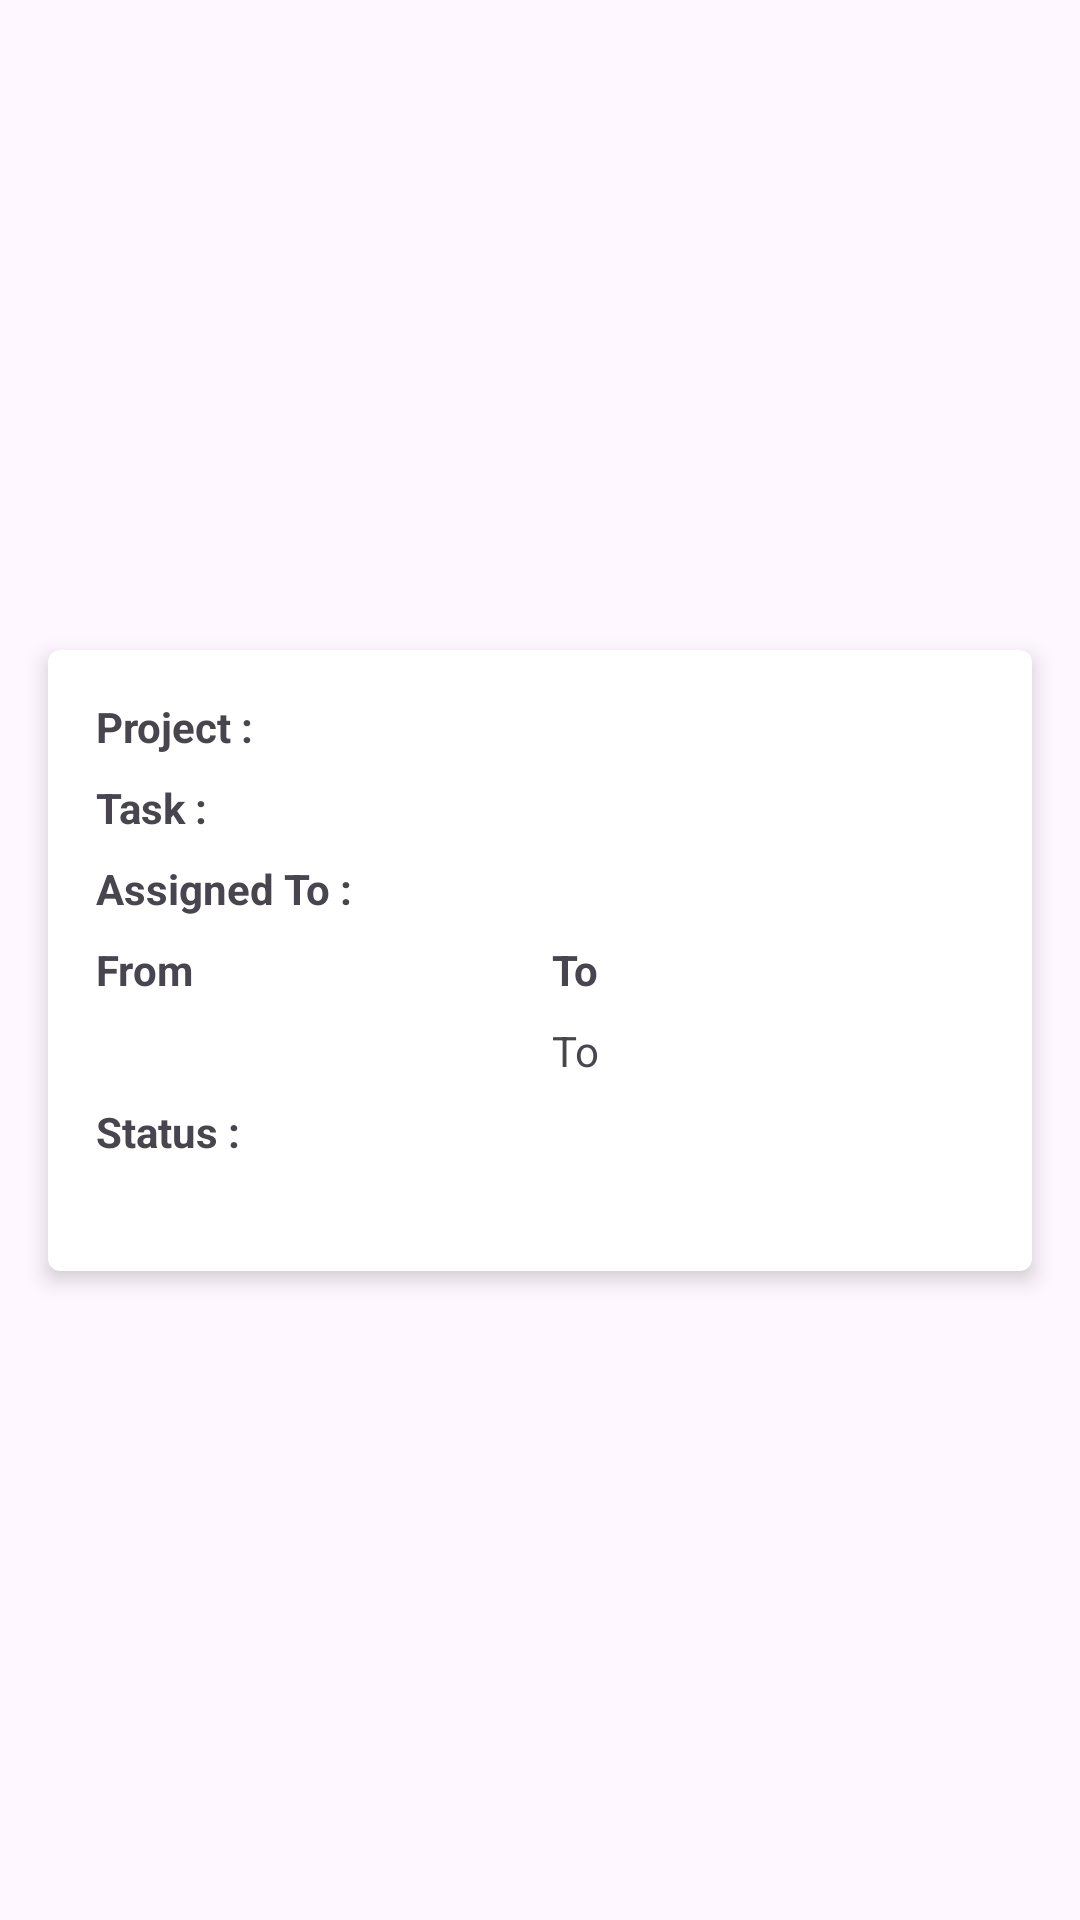

Produce the Android XML layout that renders to this screen, including the resource entries it uses.
<!-- AndroidManifest.xml: application theme Theme.SapuraEnergyTimesheet -->
<!-- res/layout/view_timesheet.xml -->
<?xml version="1.0" encoding="utf-8"?>
<androidx.constraintlayout.widget.ConstraintLayout xmlns:android="http://schemas.android.com/apk/res/android"
    xmlns:app="http://schemas.android.com/apk/res-auto"
    xmlns:tools="http://schemas.android.com/tools"
    android:layout_width="match_parent"
    android:layout_height="wrap_content">

    <androidx.cardview.widget.CardView
        android:id="@+id/cv_content"
        android:layout_width="match_parent"
        android:layout_height="wrap_content"
        android:layout_marginHorizontal="16dp"
        android:layout_marginVertical="16dp"
        app:cardCornerRadius="4dp"
        app:cardElevation="4dp"
        app:layout_constraintEnd_toEndOf="parent"
        app:layout_constraintBottom_toBottomOf="parent"
        app:layout_constraintStart_toStartOf="parent"
        app:layout_constraintTop_toTopOf="parent">

        <androidx.constraintlayout.widget.ConstraintLayout
            android:layout_width="match_parent"
            android:layout_height="match_parent"
            android:padding="16dp">

            <TextView
                android:id="@+id/tv_projectTitle"
                android:layout_width="wrap_content"
                android:layout_height="wrap_content"
                android:text="@string/timesheet_project"
                android:textSize="14sp"
                android:textStyle="bold"
                app:layout_constraintStart_toStartOf="parent"
                app:layout_constraintTop_toTopOf="parent" />

            <TextView
                android:id="@+id/tv_project"
                android:layout_width="0dp"
                android:layout_height="wrap_content"
                android:layout_marginStart="16dp"
                app:layout_constraintEnd_toEndOf="parent"
                app:layout_constraintStart_toEndOf="@id/tv_projectTitle"
                app:layout_constraintTop_toTopOf="parent"
                tools:text="Project Title" />

            <TextView
                android:id="@+id/tv_taskTitle"
                android:layout_width="wrap_content"
                android:layout_height="wrap_content"
                android:layout_marginTop="8dp"
                android:text="@string/timesheet_task"
                android:textSize="14sp"
                android:textStyle="bold"
                app:layout_constraintStart_toStartOf="parent"
                app:layout_constraintTop_toBottomOf="@id/tv_project" />

            <TextView
                android:id="@+id/tv_task"
                android:layout_width="0dp"
                android:layout_height="wrap_content"
                android:layout_marginStart="16dp"
                android:layout_marginTop="8dp"
                app:layout_constraintEnd_toEndOf="parent"
                app:layout_constraintStart_toEndOf="@id/tv_taskTitle"
                app:layout_constraintTop_toBottomOf="@id/tv_project"
                tools:text="Task Description" />

            <TextView
                android:id="@+id/tv_assignedToTitle"
                android:layout_width="wrap_content"
                android:layout_height="wrap_content"
                android:layout_marginTop="8dp"
                android:text="@string/timesheet_assigned_to"
                android:textSize="14sp"
                android:textStyle="bold"
                app:layout_constraintStart_toStartOf="parent"
                app:layout_constraintTop_toBottomOf="@id/tv_task" />

            <TextView
                android:id="@+id/tv_assignedTo"
                android:layout_width="0dp"
                android:layout_height="wrap_content"
                android:layout_marginStart="16dp"
                android:layout_marginTop="8dp"
                app:layout_constraintEnd_toEndOf="parent"
                app:layout_constraintStart_toEndOf="@id/tv_assignedToTitle"
                app:layout_constraintTop_toBottomOf="@id/tv_task"
                tools:text="Assigned To Description" />

            <LinearLayout
                android:id="@+id/ll_titles"
                android:layout_width="match_parent"
                android:layout_height="wrap_content"
                android:layout_marginTop="8dp"
                android:orientation="horizontal"
                android:weightSum="1"
                app:layout_constraintTop_toBottomOf="@id/tv_assignedTo">

                <TextView
                    android:id="@+id/tv_fromTitle"
                    android:layout_width="0dp"
                    android:layout_height="wrap_content"
                    android:layout_marginEnd="4dp"
                    android:layout_weight="0.5"
                    android:text="@string/timesheet_from"
                    android:textSize="14sp"
                    android:textStyle="bold" />

                <TextView
                    android:id="@+id/tv_toTitle"
                    android:layout_width="0dp"
                    android:layout_height="wrap_content"
                    android:layout_marginStart="4dp"
                    android:layout_weight="0.5"
                    android:text="@string/timesheet_to"
                    android:textSize="14sp"
                    android:textStyle="bold" />

            </LinearLayout>

            <LinearLayout
                android:id="@+id/ll_description"
                android:layout_width="match_parent"
                android:layout_height="wrap_content"
                android:layout_marginTop="8dp"
                android:orientation="horizontal"
                android:weightSum="1"
                app:layout_constraintTop_toBottomOf="@id/ll_titles">

                <TextView
                    android:id="@+id/tv_from"
                    android:layout_width="0dp"
                    android:layout_height="wrap_content"
                    android:layout_marginEnd="4dp"
                    android:layout_weight="0.5"
                    android:textSize="14sp"
                    app:layout_constraintEnd_toStartOf="@id/tv_to"
                    tools:text="From Description" />

                <TextView
                    android:id="@+id/tv_to"
                    android:layout_width="0dp"
                    android:layout_height="wrap_content"
                    android:layout_marginStart="4dp"
                    android:layout_weight="0.5"
                    android:text="@string/timesheet_to"
                    android:textSize="14sp"
                    tools:text="To Description" />

            </LinearLayout>

            <TextView
                android:id="@+id/tv_statusTitle"
                android:layout_width="wrap_content"
                android:layout_height="wrap_content"
                android:layout_marginTop="8dp"
                android:text="@string/timesheet_status"
                android:textSize="14sp"
                android:textStyle="bold"
                app:layout_constraintStart_toStartOf="parent"
                app:layout_constraintTop_toBottomOf="@id/ll_description" />

            <TextView
                android:id="@+id/tv_status"
                android:layout_width="0dp"
                android:layout_height="wrap_content"
                android:layout_marginHorizontal="16dp"
                android:layout_marginTop="8dp"
                app:layout_constraintStart_toEndOf="@id/tv_statusTitle"
                app:layout_constraintTop_toBottomOf="@id/ll_description"
                tools:text="Status Description" />

            <ImageView
                android:id="@+id/iv_edit"
                android:layout_width="40dp"
                android:layout_height="40dp"
                android:layout_marginTop="8dp"
                android:layout_marginEnd="16dp"
                android:src="@drawable/ico_edit"
                app:layout_constraintBottom_toBottomOf="parent"
                app:layout_constraintEnd_toStartOf="@id/iv_delete"
                app:layout_constraintTop_toBottomOf="@id/ll_description" />

            <ImageView
                android:id="@+id/iv_delete"
                android:layout_width="40dp"
                android:layout_height="40dp"
                android:layout_marginTop="8dp"
                android:src="@drawable/ico_delete"
                app:layout_constraintBottom_toBottomOf="parent"
                app:layout_constraintEnd_toEndOf="parent"
                app:layout_constraintTop_toBottomOf="@id/ll_description" />

        </androidx.constraintlayout.widget.ConstraintLayout>
    </androidx.cardview.widget.CardView>
</androidx.constraintlayout.widget.ConstraintLayout>
<!-- resources referenced by this layout -->
<resources>
  <string name="timesheet_assigned_to">Assigned To :</string>
  <string name="timesheet_from">From</string>
  <string name="timesheet_project">Project :</string>
  <string name="timesheet_status">Status :</string>
  <string name="timesheet_task">Task :</string>
  <string name="timesheet_to">To</string>
  <style name="Theme.SapuraEnergyTimesheet" parent="Base.Theme.SapuraEnergyTimesheet" />
  <style name="Base.Theme.SapuraEnergyTimesheet" parent="Theme.Material3.DayNight.NoActionBar">
          
          
      </style>
</resources>
